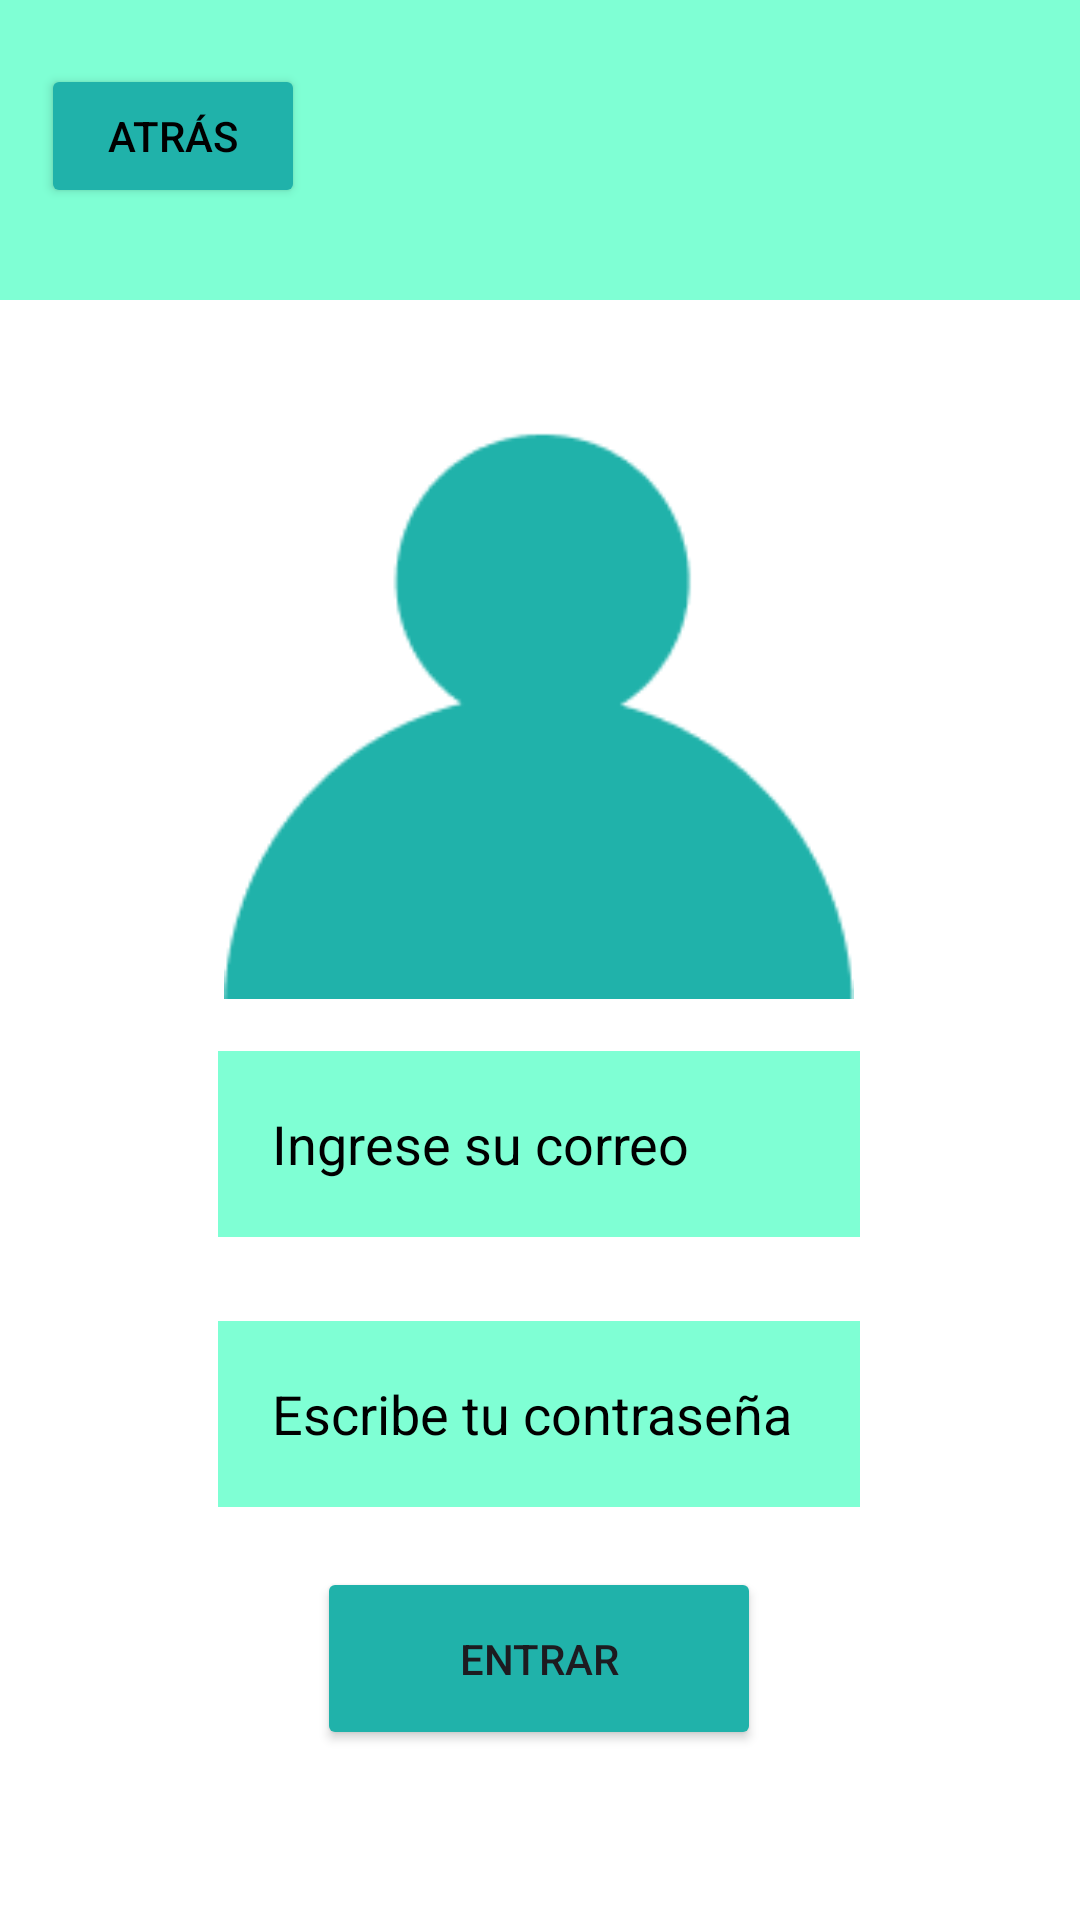

Android layout source for this screen:
<!-- AndroidManifest.xml: application theme Theme.Perdido -->
<!-- res/layout/activity2.xml -->
<?xml version="1.0" encoding="utf-8"?>
<androidx.constraintlayout.widget.ConstraintLayout xmlns:android="http://schemas.android.com/apk/res/android"
    xmlns:app="http://schemas.android.com/apk/res-auto"
    xmlns:tools="http://schemas.android.com/tools"
    android:id="@+id/activity2"
    android:layout_width="match_parent"
    android:layout_height="match_parent"
    android:background="@color/white"
    tools:context=".Activity2">

    <View
        android:id="@+id/view"
        android:layout_width="match_parent"
        android:layout_height="100dp"
        android:background="@color/verde1"
        app:layout_constraintBottom_toBottomOf="parent"
        app:layout_constraintEnd_toEndOf="parent"
        app:layout_constraintHorizontal_bias="0.0"
        app:layout_constraintStart_toStartOf="parent"
        app:layout_constraintTop_toTopOf="parent"
        app:layout_constraintVertical_bias="0.0" />

    <Button
        android:id="@+id/button3"
        android:layout_width="wrap_content"
        android:layout_height="wrap_content"
        android:backgroundTint="@color/verde2"
        android:text="@string/atras"
        android:textColor="@color/black"
        app:cornerRadius="@dimen/cardview_default_radius"
        app:layout_constraintBottom_toBottomOf="parent"
        app:layout_constraintEnd_toEndOf="parent"
        app:layout_constraintHorizontal_bias="0.05"
        app:layout_constraintStart_toStartOf="parent"
        app:layout_constraintTop_toTopOf="parent"
        app:layout_constraintVertical_bias="0.036"
        app:strokeWidth="1dp" />

    <ImageView
        android:id="@+id/imageView2"
        android:layout_width="210dp"
        android:layout_height="206dp"
        android:contentDescription="@string/icono_de_una_persona"
        app:layout_constraintBottom_toBottomOf="parent"
        app:layout_constraintEnd_toEndOf="parent"
        app:layout_constraintHorizontal_bias="0.497"
        app:layout_constraintStart_toStartOf="parent"
        app:layout_constraintTop_toTopOf="parent"
        app:layout_constraintVertical_bias="0.295"
        app:srcCompat="@drawable/usuario" />

    <EditText
        android:id="@+id/editTextTextPostalAddress"
        android:layout_width="214dp"
        android:layout_height="62dp"
        android:background="@color/verde1"
        android:ems="10"
        android:hint="@string/ingrese_su_correo"
        android:inputType="textPostalAddress"
        android:padding="18dp"
        android:textColorHint="@color/black"
        app:layout_constraintBottom_toBottomOf="parent"
        app:layout_constraintEnd_toEndOf="parent"
        app:layout_constraintHorizontal_bias="0.497"
        app:layout_constraintStart_toStartOf="parent"
        app:layout_constraintTop_toTopOf="parent"
        app:layout_constraintVertical_bias="0.606" />

    <EditText
        android:id="@+id/editTextTextPassword"
        android:layout_width="214dp"
        android:layout_height="62dp"
        android:background="@color/verde1"
        android:ems="10"
        android:hint="@string/escribe_tu_contrase_a"
        android:inputType="textPassword"
        android:padding="18dp"
        android:textColorHint="@color/black"
        app:layout_constraintBottom_toBottomOf="parent"
        app:layout_constraintEnd_toEndOf="parent"
        app:layout_constraintHorizontal_bias="0.497"
        app:layout_constraintStart_toStartOf="parent"
        app:layout_constraintTop_toTopOf="parent"
        app:layout_constraintVertical_bias="0.762" />

    <Button
        android:id="@+id/button4"
        android:layout_width="148dp"
        android:layout_height="61dp"
        android:backgroundTint="@color/verde2"
        android:text="@string/entrar"
        app:cornerRadius="@dimen/cardview_default_radius"
        app:layout_constraintBottom_toBottomOf="parent"
        app:layout_constraintEnd_toEndOf="parent"
        app:layout_constraintHorizontal_bias="0.498"
        app:layout_constraintStart_toStartOf="parent"
        app:layout_constraintTop_toTopOf="parent"
        app:layout_constraintVertical_bias="0.902"
        app:strokeWidth="1dp" />
</androidx.constraintlayout.widget.ConstraintLayout>
<!-- resources referenced by this layout -->
<resources>
  <color name="black">#FF000000</color>
  <color name="verde1">#7FFFD4</color>
  <color name="verde2">#20B2AA</color>
  <color name="white">#FFFFFFFF</color>
  <!-- drawable usuario: png bitmap (drawable-xxhdpi, 2860 bytes) -->
  <string name="atras">Atrás</string>
  <string name="entrar">Entrar</string>
  <string name="escribe_tu_contrase_a">Escribe tu contraseña</string>
  <string name="icono_de_una_persona">Ícono de una persona</string>
  <string name="ingrese_su_correo">Ingrese su correo</string>
  <style name="Theme.Perdido" parent="Base.Theme.Perdido" />
  <style name="Base.Theme.Perdido" parent="Theme.Material3.DayNight.NoActionBar">
          
          
      </style>
</resources>
